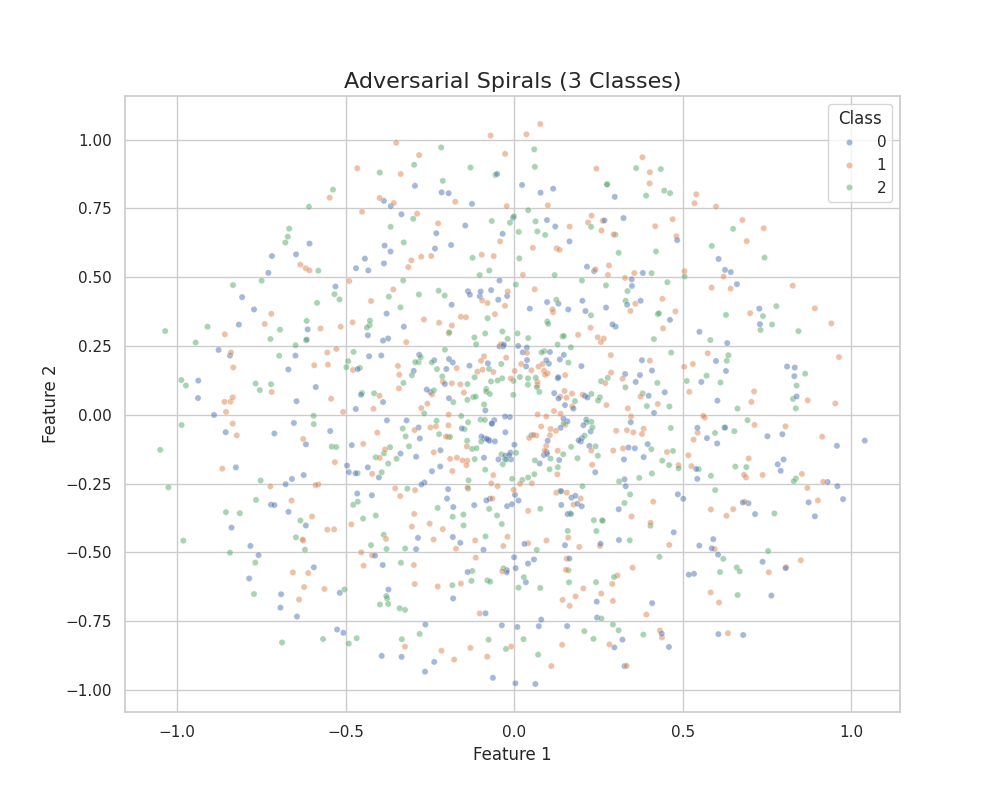

The file beside this chart, header and first rows:
feature_1, feature_2, class
-0.002223, 0.1231, 2
0.0755, -0.1768, 0
-0.6112, -0.575, 1
-0.08876, -0.08574, 0
-0.2968, -0.3602, 1
0.04152, 0.2788, 2
-0.02209, -0.5644, 0
0.06264, -0.9783, 0
-0.0274, -0.1609, 0
-0.47, 0.02104, 0
0.4853, -0.289, 0
-0.3662, 0.7581, 0
-0.3275, 0.32, 0
-0.1393, -0.167, 1
-0.945, 0.2626, 2
0.1713, 0.07682, 1
-0.6676, 0.6764, 2
-0.2969, 0.9084, 2
-0.4106, -0.3661, 2
0.5255, -0.1865, 1
0.08815, -0.1462, 0
0.02767, -0.8155, 2
-0.1903, -0.16, 1
-0.3346, 0.7286, 0
0.544, -0.06505, 1
-0.3719, 0.4291, 2
-0.8584, 0.2924, 1
0.6318, 0.2605, 0
-0.6593, -0.2332, 0
0.077, -0.6291, 2
0.1696, -0.301, 0
0.125, -0.2834, 1
0.3839, -0.1538, 0
-0.2168, 0.9713, 2
-0.1453, 0.6878, 0
-0.8334, 0.1721, 1
0.237, 0.5223, 0
-0.4177, 0.02167, 1
-0.6172, 0.271, 0
0.4204, 0.5936, 2
0.01661, 0.1372, 2
-0.2441, -0.2051, 0
-0.02007, -0.4431, 1
0.1587, -0.4218, 2
0.1516, -0.03643, 1
-0.6345, 0.5454, 1
-0.3944, 0.2155, 0
0.454, 0.4818, 2
0.8063, -0.5536, 1
0.3303, 0.4144, 2
0.306, -0.5837, 1
-0.2827, 0.437, 2
0.6946, -0.3215, 0
-0.04962, -0.2594, 1
-0.1175, 0.1364, 2
-0.2486, -0.0462, 1
0.2871, 0.1531, 1
-0.4156, 0.07817, 2
0.1431, 0.2847, 2
0.2924, -0.6764, 1
... 940 more rows
